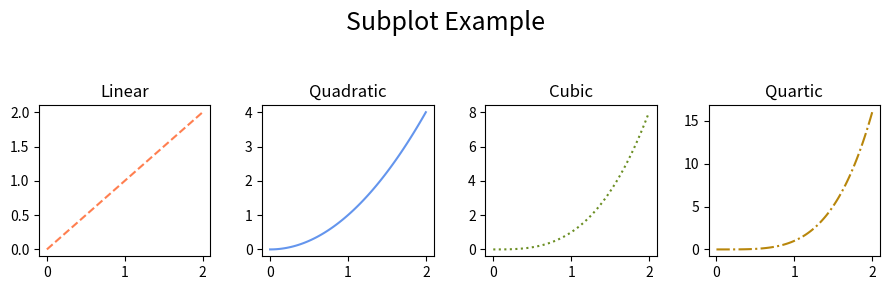

Source code (Python):
##### STEP 1: Import libraries #####
import matplotlib.pyplot as plt
import numpy as np

##### STEP 2: Generate data #####
x = np.linspace(0, 2, 100)

##### STEP 3: Generate figure with subplots #####
fig, axs = plt.subplots(1, 4, figsize=(9, 3)) # The arguments 1 and 4 are the number of rows and columns
### If you wanted a 2x2 layout rather than a 1x4, you would need to change the arguments above, but also...
### ... you would need to add an extra index to each of the axs[] commands below
### ... They would need to be in the format axs[row][column] (e.g. axs[0][0] for top-left, axs[0][1] for top-right, etc.)
### As it is, these plots do not share a y-axis. Try adding the parameter sharey=True

### The lines below plot and format the subplots
### Notice how the different line styles display
axs[0].plot(x, x, linestyle = "--", color = "coral")
axs[1].plot(x, x**2, color = "cornflowerblue")
axs[2].plot(x, x**3, linestyle = ":", color = "olivedrab")
axs[3].plot(x, x**4, linestyle = "-.", color = "darkgoldenrod")
axs[0].title.set_text('Linear')
axs[1].title.set_text('Quadratic')
axs[2].title.set_text('Cubic')
axs[3].title.set_text('Quartic')

### The suptitle command is a "super title" for the entire graphic
fig.suptitle('Subplot Example', size=18)

### Giving the figure a tight layout keeps everything organized and spaced nicely
plt.tight_layout(rect=[0, 0.03, 1, 0.92])